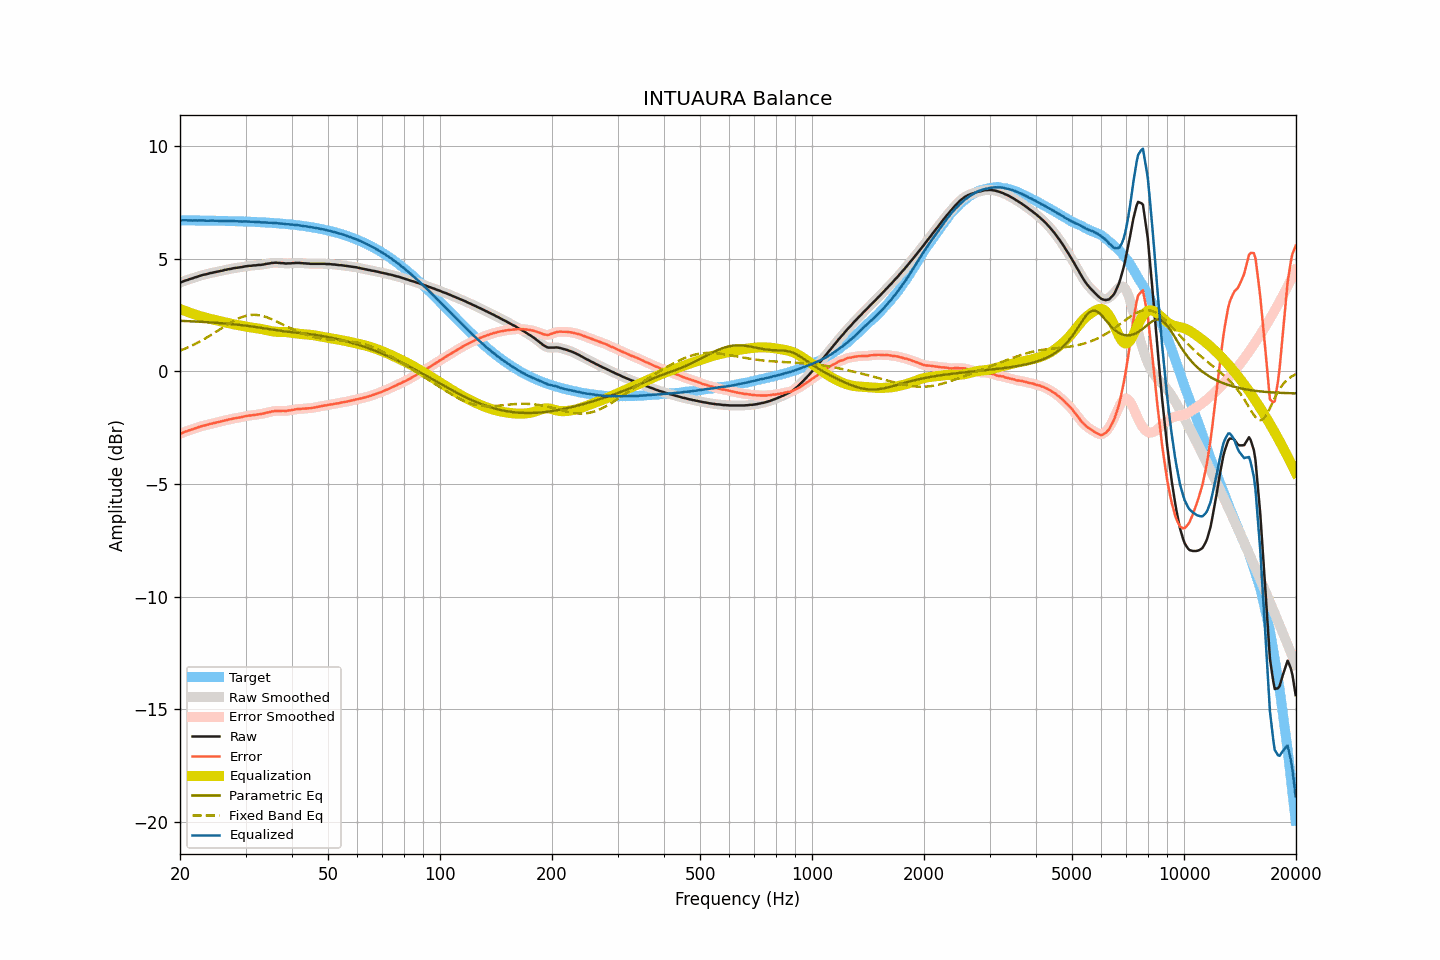

Source data for this figure (header and first rows):
frequency, raw, smoothed, error, error_smoothed, equalization, parametric_eq, fixed_band_eq, equalized_raw, equalized_smoothed, target
20.00, 3.94, 3.94, -2.77, -2.77, 2.77, 2.25, 0.92, 6.70, 6.71, 6.71
20.20, 3.97, 3.97, -2.74, -2.74, 2.74, 2.24, 0.95, 6.71, 6.71, 6.71
20.40, 4.00, 4.00, -2.71, -2.71, 2.71, 2.24, 0.98, 6.71, 6.71, 6.71
20.61, 4.03, 4.02, -2.68, -2.68, 2.69, 2.24, 1.01, 6.71, 6.71, 6.71
20.81, 4.05, 4.05, -2.66, -2.66, 2.66, 2.24, 1.04, 6.71, 6.71, 6.71
21.02, 4.07, 4.07, -2.64, -2.63, 2.64, 2.23, 1.07, 6.70, 6.71, 6.71
21.23, 4.10, 4.09, -2.61, -2.61, 2.61, 2.23, 1.10, 6.71, 6.70, 6.71
21.44, 4.12, 4.12, -2.59, -2.59, 2.59, 2.23, 1.13, 6.70, 6.70, 6.70
21.66, 4.14, 4.14, -2.57, -2.56, 2.56, 2.22, 1.17, 6.70, 6.70, 6.70
21.87, 4.17, 4.16, -2.54, -2.54, 2.54, 2.22, 1.20, 6.71, 6.70, 6.70
22.09, 4.19, 4.19, -2.51, -2.51, 2.51, 2.21, 1.24, 6.70, 6.70, 6.70
22.31, 4.21, 4.21, -2.49, -2.49, 2.49, 2.21, 1.28, 6.70, 6.70, 6.70
22.54, 4.24, 4.23, -2.46, -2.47, 2.47, 2.21, 1.31, 6.70, 6.70, 6.70
22.76, 4.26, 4.26, -2.44, -2.44, 2.44, 2.20, 1.35, 6.70, 6.70, 6.70
22.99, 4.28, 4.28, -2.42, -2.42, 2.42, 2.20, 1.39, 6.70, 6.70, 6.70
23.22, 4.30, 4.29, -2.40, -2.40, 2.40, 2.19, 1.43, 6.70, 6.70, 6.70
23.45, 4.31, 4.31, -2.39, -2.39, 2.38, 2.19, 1.47, 6.69, 6.69, 6.70
23.69, 4.33, 4.33, -2.37, -2.37, 2.36, 2.19, 1.52, 6.69, 6.69, 6.70
23.92, 4.35, 4.35, -2.35, -2.35, 2.35, 2.18, 1.56, 6.69, 6.69, 6.69
24.16, 4.37, 4.37, -2.33, -2.33, 2.33, 2.18, 1.60, 6.70, 6.70, 6.69
24.40, 4.38, 4.38, -2.31, -2.31, 2.31, 2.17, 1.65, 6.69, 6.69, 6.69
24.65, 4.40, 4.40, -2.29, -2.30, 2.30, 2.17, 1.69, 6.69, 6.69, 6.69
24.89, 4.41, 4.41, -2.28, -2.28, 2.28, 2.16, 1.74, 6.69, 6.69, 6.69
25.14, 4.43, 4.43, -2.26, -2.26, 2.26, 2.16, 1.79, 6.69, 6.69, 6.69
25.39, 4.44, 4.44, -2.25, -2.25, 2.25, 2.15, 1.83, 6.68, 6.69, 6.69
25.65, 4.46, 4.45, -2.23, -2.23, 2.23, 2.14, 1.88, 6.69, 6.68, 6.69
25.91, 4.47, 4.47, -2.22, -2.21, 2.21, 2.14, 1.92, 6.68, 6.68, 6.68
26.16, 4.49, 4.49, -2.19, -2.19, 2.19, 2.13, 1.97, 6.68, 6.68, 6.68
26.43, 4.51, 4.50, -2.17, -2.18, 2.18, 2.13, 2.02, 6.68, 6.68, 6.68
26.69, 4.52, 4.52, -2.16, -2.16, 2.16, 2.12, 2.06, 6.68, 6.68, 6.68
26.96, 4.54, 4.53, -2.14, -2.14, 2.14, 2.11, 2.10, 6.68, 6.68, 6.68
27.23, 4.55, 4.55, -2.13, -2.13, 2.13, 2.11, 2.15, 6.67, 6.67, 6.68
27.50, 4.56, 4.56, -2.12, -2.11, 2.11, 2.10, 2.19, 6.67, 6.67, 6.67
27.77, 4.58, 4.57, -2.09, -2.10, 2.10, 2.09, 2.23, 6.68, 6.67, 6.67
28.05, 4.59, 4.59, -2.08, -2.08, 2.08, 2.09, 2.27, 6.67, 6.67, 6.67
28.33, 4.60, 4.60, -2.07, -2.07, 2.07, 2.08, 2.30, 6.67, 6.67, 6.67
28.62, 4.61, 4.61, -2.06, -2.06, 2.06, 2.07, 2.34, 6.66, 6.66, 6.67
28.90, 4.62, 4.62, -2.05, -2.05, 2.04, 2.06, 2.37, 6.66, 6.66, 6.66
29.19, 4.63, 4.63, -2.03, -2.03, 2.03, 2.06, 2.40, 6.66, 6.66, 6.66
29.48, 4.64, 4.64, -2.02, -2.02, 2.02, 2.05, 2.42, 6.65, 6.66, 6.66
29.78, 4.66, 4.65, -2.00, -2.00, 2.00, 2.04, 2.45, 6.66, 6.66, 6.66
30.08, 4.67, 4.67, -1.99, -1.99, 1.99, 2.03, 2.47, 6.66, 6.66, 6.65
30.38, 4.68, 4.68, -1.97, -1.97, 1.98, 2.02, 2.48, 6.65, 6.65, 6.65
30.68, 4.69, 4.68, -1.96, -1.96, 1.96, 2.01, 2.49, 6.65, 6.65, 6.65
30.99, 4.69, 4.69, -1.96, -1.95, 1.95, 2.00, 2.50, 6.64, 6.65, 6.64
31.30, 4.70, 4.70, -1.94, -1.94, 1.94, 1.99, 2.51, 6.64, 6.64, 6.64
31.61, 4.71, 4.70, -1.93, -1.94, 1.93, 1.98, 2.51, 6.64, 6.64, 6.64
31.93, 4.71, 4.71, -1.93, -1.92, 1.92, 1.97, 2.51, 6.63, 6.64, 6.64
32.24, 4.72, 4.72, -1.91, -1.91, 1.92, 1.96, 2.50, 6.63, 6.63, 6.63
32.57, 4.73, 4.72, -1.90, -1.90, 1.90, 1.95, 2.49, 6.63, 6.63, 6.63
32.89, 4.73, 4.73, -1.90, -1.89, 1.89, 1.94, 2.48, 6.62, 6.62, 6.62
33.22, 4.74, 4.74, -1.88, -1.88, 1.88, 1.93, 2.47, 6.62, 6.62, 6.62
33.55, 4.75, 4.75, -1.87, -1.87, 1.86, 1.92, 2.45, 6.61, 6.61, 6.62
33.89, 4.77, 4.76, -1.85, -1.85, 1.85, 1.90, 2.43, 6.62, 6.61, 6.61
34.23, 4.78, 4.78, -1.83, -1.83, 1.83, 1.89, 2.40, 6.61, 6.61, 6.61
34.57, 4.79, 4.79, -1.82, -1.81, 1.81, 1.88, 2.38, 6.60, 6.60, 6.60
34.92, 4.80, 4.80, -1.80, -1.80, 1.80, 1.87, 2.35, 6.60, 6.60, 6.60
35.27, 4.82, 4.81, -1.78, -1.78, 1.78, 1.86, 2.32, 6.60, 6.60, 6.60
35.62, 4.82, 4.82, -1.77, -1.77, 1.77, 1.85, 2.29, 6.59, 6.60, 6.59
35.97, 4.83, 4.83, -1.76, -1.76, 1.76, 1.84, 2.26, 6.59, 6.59, 6.59
... 635 more rows
